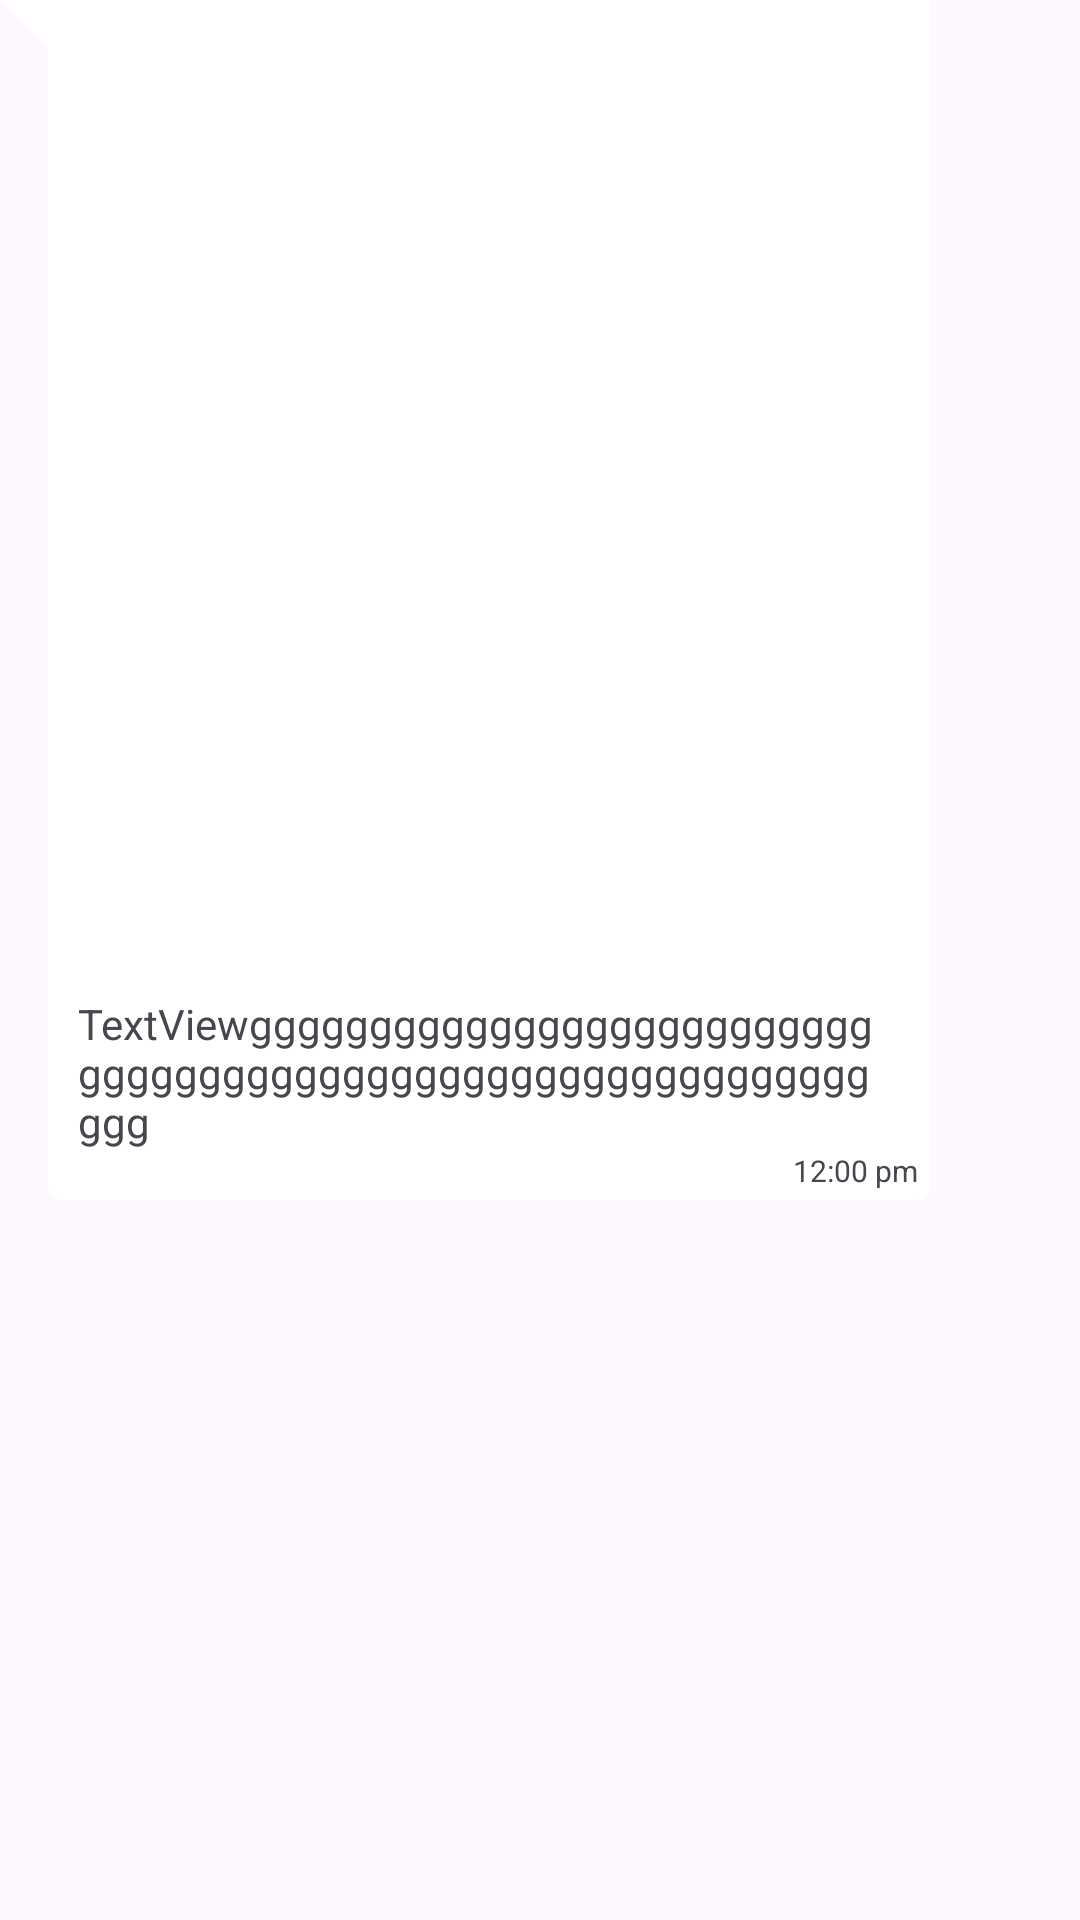

Write the Android layout XML for this screen, with the resource values it uses.
<!-- AndroidManifest.xml: application theme Theme.ChatApp -->
<!-- res/layout/sample_reciver.xml -->
<androidx.constraintlayout.widget.ConstraintLayout
    xmlns:android="http://schemas.android.com/apk/res/android"
    xmlns:app="http://schemas.android.com/apk/res-auto"
    xmlns:tools="http://schemas.android.com/tools"
    android:layout_width="wrap_content"
    android:layout_height="wrap_content"
    android:layout_marginStart="5dp"
    android:layout_marginTop="5dp"
    android:layout_marginEnd="7dp"
    android:background="@drawable/bg_reciever"
    android:maxWidth="310dp"
    android:maxHeight="400dp">

    <TextView
        android:id="@+id/recieverText"
        android:layout_width="wrap_content"
        android:layout_height="wrap_content"
        android:layout_marginLeft="10dp"
        android:layout_marginTop="8dp"
        android:inputType="textLongMessage|textMultiLine"
        android:maxWidth="270dp"
        android:minWidth="50dp"
        android:text="TextViewgggggggggggggggggggggggggggggggggggggggggggggggggggggggggggggg"
        app:layout_constraintBottom_toTopOf="@id/recieverTime"
        app:layout_constraintStart_toStartOf="@+id/guideline2"
        app:layout_constraintTop_toTopOf="parent"
        app:layout_constraintVertical_bias="1.0" />

    <TextView
        android:id="@+id/recieverTime"
        android:layout_width="wrap_content"
        android:layout_height="wrap_content"
        android:layout_marginRight="4dp"
        android:layout_marginBottom="3dp"
        android:text="12:00 pm"
        android:textSize="10dp"
        app:layout_constraintBottom_toBottomOf="parent"
        app:layout_constraintEnd_toEndOf="parent" />

    <androidx.constraintlayout.widget.Guideline
        android:id="@+id/guideline2"
        android:layout_width="wrap_content"
        android:layout_height="wrap_content"
        android:orientation="vertical"
        app:layout_constraintGuide_begin="16dp" />
</androidx.constraintlayout.widget.ConstraintLayout>
<!-- resources referenced by this layout -->
<resources>
  <!-- drawable bg_reciever (drawable) -->
  <layer-list xmlns:android="http://schemas.android.com/apk/res/android">
      <item>
          <rotate
              android:fromDegrees="-45"
              android:pivotX="0%"
              android:pivotY="0%"
              android:toDegrees="0">
              <shape android:shape="rectangle">
                  <solid android:color="@color/white" />
              </shape>
          </rotate>
      </item>
      <item android:left="16dp">
          <shape android:shape="rectangle">
              <solid android:color="@color/white" />
              <corners android:radius="4dp" />
          </shape>
      </item>
  </layer-list>
  <style name="Theme.ChatApp" parent="Base.Theme.ChatApp" />
  <color name="white">#FFFFFFFF</color>
  <style name="Base.Theme.ChatApp" parent="Theme.Material3.DayNight.NoActionBar">
          
          <item name="colorPrimary">@color/teal_700</item>
          <item name="colorPrimaryVariant">@color/teal_700</item>
          <item name="colorOnPrimary">@color/white</item>
          
          <item name="colorSecondary">@color/teal_700</item>
          <item name="colorSecondaryVariant">@color/teal_700</item>
          <item name="colorOnSecondary">@color/black</item>
          
          <item name="android:statusBarColor">?attr/colorPrimaryVariant</item>
      </style>
  <color name="teal_700">#FF018786</color>
  <color name="black">#FF000000</color>
</resources>
